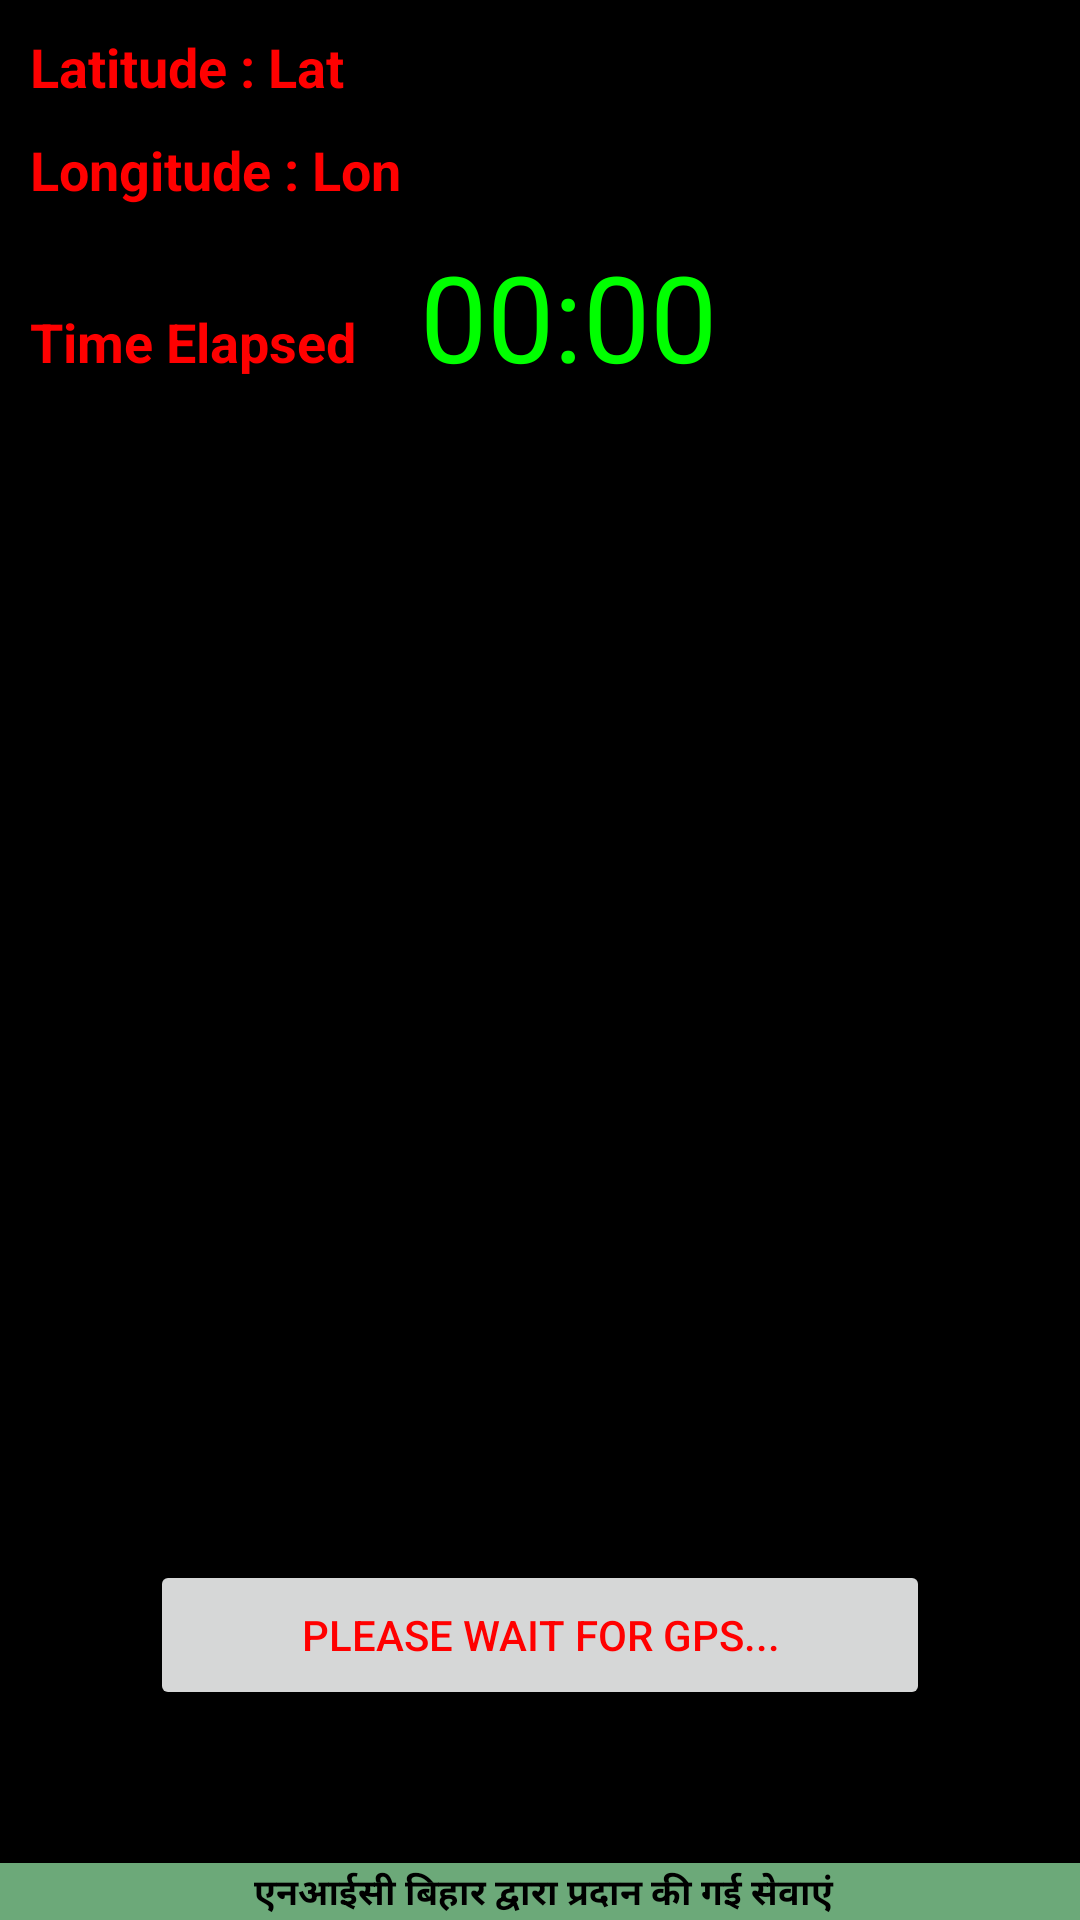

The Android layout XML behind this screen, and the referenced resources:
<!-- AndroidManifest.xml: activity theme AppTheme.NoActionBar -->
<!-- res/layout/activity_camera.xml -->
<RelativeLayout xmlns:android="http://schemas.android.com/apk/res/android"
    xmlns:tools="http://schemas.android.com/tools"
    android:layout_width="match_parent"
    android:layout_height="match_parent"
    android:background="#000000">

    

    <FrameLayout
        android:id="@+id/camera_preview"
        android:layout_width="match_parent"
        android:layout_height="match_parent"
        android:layout_centerHorizontal="true"
        android:layout_marginBottom="40dp"
        android:layout_marginTop="5dp" >
    </FrameLayout>
    
    
        <Button
        android:id="@+id/btnCamType"
        android:layout_width="60dp"
        android:layout_height="50dp"
            android:visibility="gone"
        android:layout_centerHorizontal="true"
         android:layout_alignParentTop="true"
           />


    <LinearLayout
        android:id="@+id/Rel_Layout_Lat"
        android:layout_width="match_parent"
        android:layout_height="wrap_content"
        android:layout_below="@+id/btnCamType"
        android:layout_marginTop="10dp"
        android:weightSum="1">

        <TextView
            android:id="@+id/textLatLabel"
            android:layout_width="wrap_content"
            android:layout_height="wrap_content"
            android:layout_marginLeft="10dp"
            android:text="Latitude : "
            android:textAppearance="?android:attr/textAppearanceMedium"
            android:textColor="#FF0000"
            android:textStyle="bold"
            android:layout_weight="0.00" />

        <TextView
            android:id="@+id/tvLat"
            android:layout_width="wrap_content"
            android:layout_height="wrap_content"
            android:layout_marginRight="10dp"
            android:text="Lat"
            android:textAppearance="?android:attr/textAppearanceMedium"
            android:textColor="#FF0000"
            android:textStyle="bold" />
    </LinearLayout>

    <LinearLayout
        android:id="@+id/Rel_Layout_Lon"
        android:layout_width="match_parent"
        android:layout_height="wrap_content"
        android:layout_below="@+id/Rel_Layout_Lat"
        android:layout_marginTop="10dp" >

        <TextView
            android:id="@+id/textLonLabel"
            android:layout_width="wrap_content"
            android:layout_height="wrap_content"
            android:layout_marginLeft="10dp"
            android:text="Longitude : "
            android:textAppearance="?android:attr/textAppearanceMedium"
            android:textColor="#FF0000"
            android:textStyle="bold" />

        <TextView
            android:id="@+id/tvLon"
            android:layout_width="wrap_content"
            android:layout_height="wrap_content"
            android:layout_marginRight="10dp"
            android:text="Lon"
            android:textAppearance="?android:attr/textAppearanceMedium"
            android:textColor="#FF0000"
            android:textStyle="bold" />
    </LinearLayout>

    <LinearLayout
        android:layout_width="match_parent"
        android:layout_height="wrap_content"
        android:layout_below="@+id/Rel_Layout_Lon"

        android:layout_marginTop="10dp" >

        <TextView
            android:layout_width="100dp"
            android:layout_height="wrap_content"
            android:layout_marginLeft="10dp"
            android:text="Accuracy : "
            android:visibility="gone"
            android:textAppearance="?android:attr/textAppearanceMedium"
            android:textColor="#FF0000"
            android:textStyle="bold" />

        <TextView
            android:id="@+id/tvAcuracy"
            android:layout_width="wrap_content"
            android:layout_height="wrap_content"
            android:visibility="gone"
            android:layout_marginRight="10dp"
            android:text="accuracy"
            android:textAppearance="?android:attr/textAppearanceMedium"
            android:textColor="#FF0000"
            android:textStyle="bold" />
    </LinearLayout>

    <LinearLayout
        android:id="@+id/Rel_Layout_Timer"
        android:layout_width="match_parent"
        android:layout_height="wrap_content"
        android:layout_below="@+id/Rel_Layout_Lon"
        android:layout_marginTop="10dp"
         >

        <TextView
            android:id="@+id/textTimerLabel"
            android:layout_width="130dp"
            android:layout_height="wrap_content"
            android:layout_marginLeft="10dp"
            android:text="Time Elapsed"
            android:textAppearance="?android:attr/textAppearanceMedium"
            android:textColor="#FF0000"
            android:textStyle="bold" />

        <Chronometer
            android:id="@+id/chronometer1"
            android:layout_width="wrap_content"
            android:layout_height="wrap_content"
            android:format="%s"
            android:text="00"
            android:textColor="#00FF00"
            android:textSize="40sp" />
    </LinearLayout>

    

    <Button
        android:id="@+id/btnCapture"
        android:layout_width="260dp"
        android:layout_height="50dp"
        android:layout_alignBottom="@+id/camera_preview"
        android:layout_centerHorizontal="true"
        android:layout_marginBottom="30dp"
        android:enabled="false"
        android:onClick="onCaptureClick"
        android:textColor="#FF0000"
        android:text="Please Wait for GPS..." />

    <include
        android:id="@+id/footer"
        android:layout_width="fill_parent"
        android:layout_height="wrap_content"
        android:layout_alignParentBottom="true"
        android:layout_alignParentLeft="true"
        layout="@layout/footer" />

</RelativeLayout>
<!-- res/layout/footer.xml (included above) -->
<?xml version="1.0" encoding="utf-8"?>
<RelativeLayout xmlns:android="http://schemas.android.com/apk/res/android"
    android:id="@+id/footer_layout_root"
    android:layout_width="match_parent"
    android:layout_height="wrap_content"
    android:gravity="center"
    android:orientation="horizontal" >

    <TextView
        android:id="@+id/headtext1"
        android:layout_width="fill_parent"
        android:layout_height="wrap_content"
        android:background="#88d498"
        android:gravity="center_horizontal"
        android:paddingLeft="2dp"
        android:paddingTop="1dp"
        android:text="एनआईसी बिहार द्वारा प्रदान की गई सेवाएं"
        android:textColor="#000"
        android:textSize="12sp"
        android:textStyle="bold" 
        android:alpha=".8">
    </TextView>

</RelativeLayout>
<!-- resources referenced by this layout -->
<resources>
  <style name="AppTheme.NoActionBar">
          <item name="windowActionBar">false</item>
          <item name="windowNoTitle">true</item>
      </style>
</resources>
